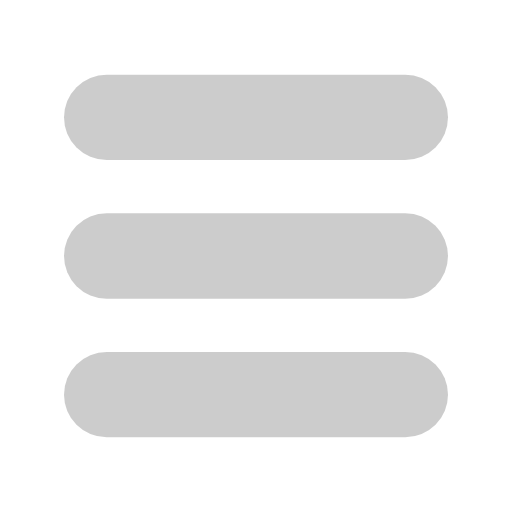
t = 0.00 s
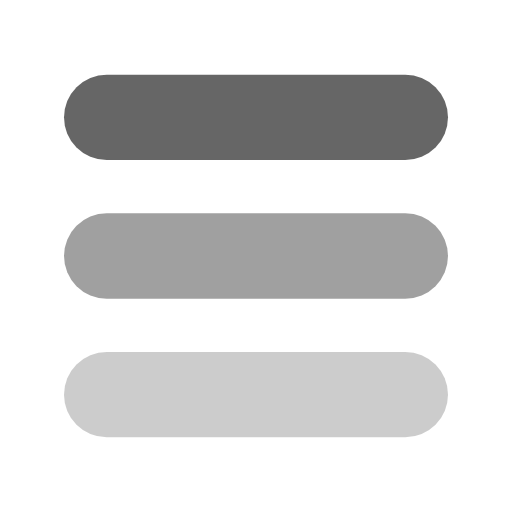
t = 0.35 s
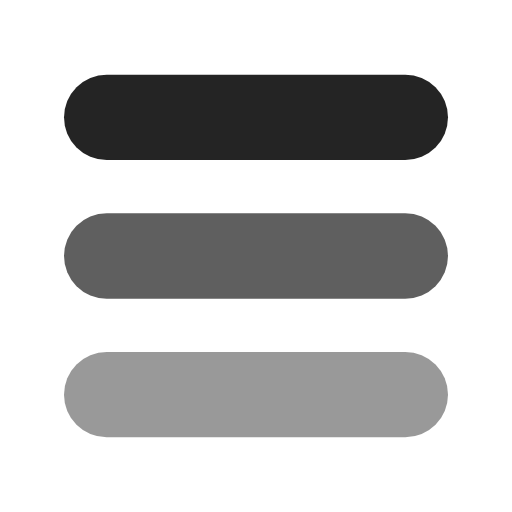
t = 0.58 s
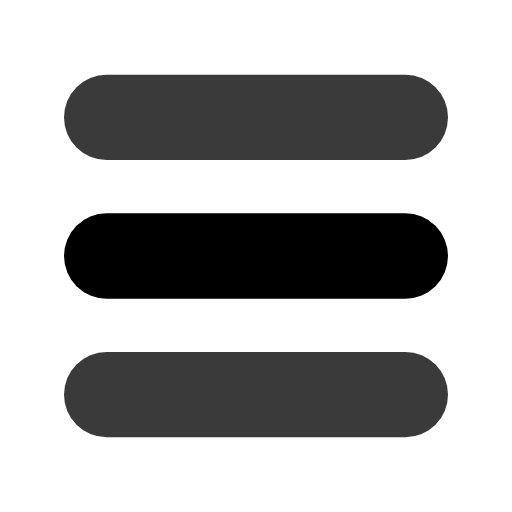
t = 0.90 s
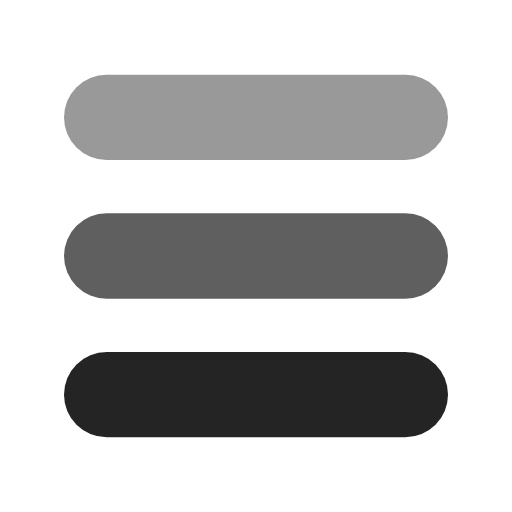
t = 1.23 s
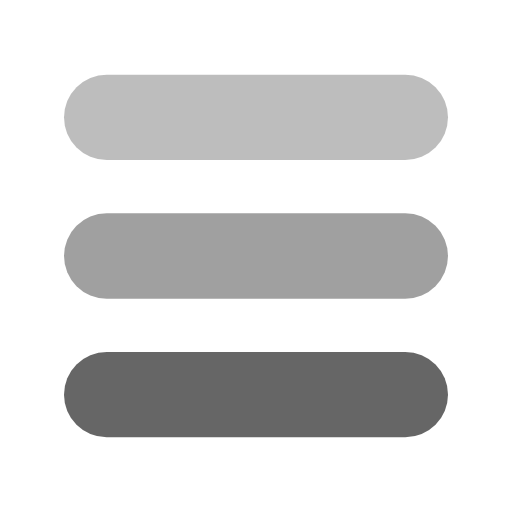
t = 1.45 s

The animated SVG that drew these frames (rendered in a browser with its animation timeline set to each time). Animation: 3 SMIL elements (animate=3); one cycle of 1.80 s, repeats indefinitely.

<svg xmlns="http://www.w3.org/2000/svg" width="24" height="24" viewBox="0 0 24 24">
  <g fill="none" stroke="currentColor" stroke-width="1.5" stroke-linecap="round" stroke-linejoin="round">
    <rect x="3" y="3.5" width="18" height="4" rx="2" fill="currentColor" stroke="none" opacity=".2"><animate attributeName="opacity" values=".2;1;.2" dur="1.4s" begin="0s" repeatCount="indefinite"/></rect>
    <rect x="3" y="10" width="18" height="4" rx="2" fill="currentColor" stroke="none" opacity=".2"><animate attributeName="opacity" values=".2;1;.2" dur="1.4s" begin="0.2s" repeatCount="indefinite"/></rect>
    <rect x="3" y="16.5" width="18" height="4" rx="2" fill="currentColor" stroke="none" opacity=".2"><animate attributeName="opacity" values=".2;1;.2" dur="1.4s" begin="0.4s" repeatCount="indefinite"/></rect>
  </g>
</svg>
